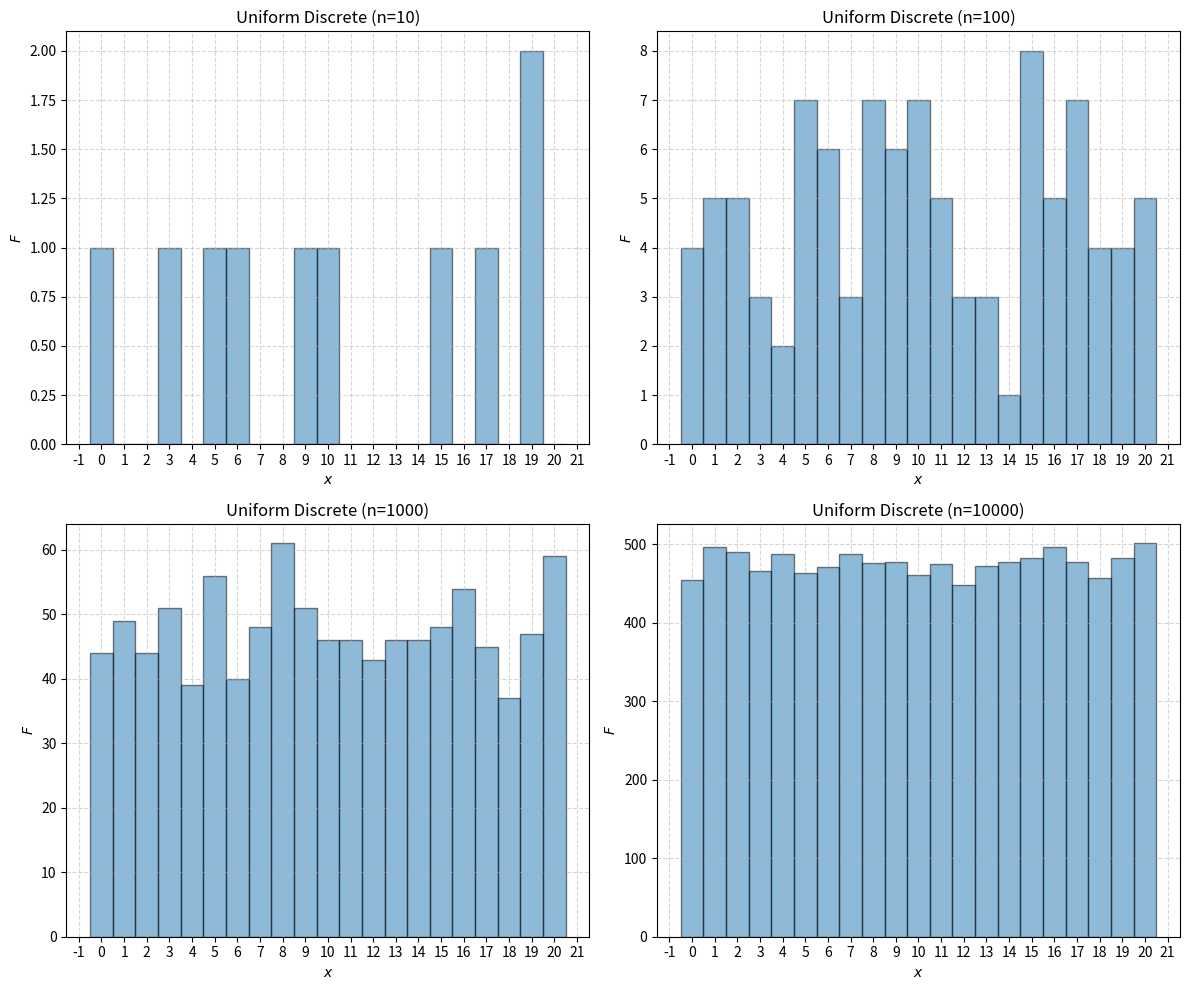
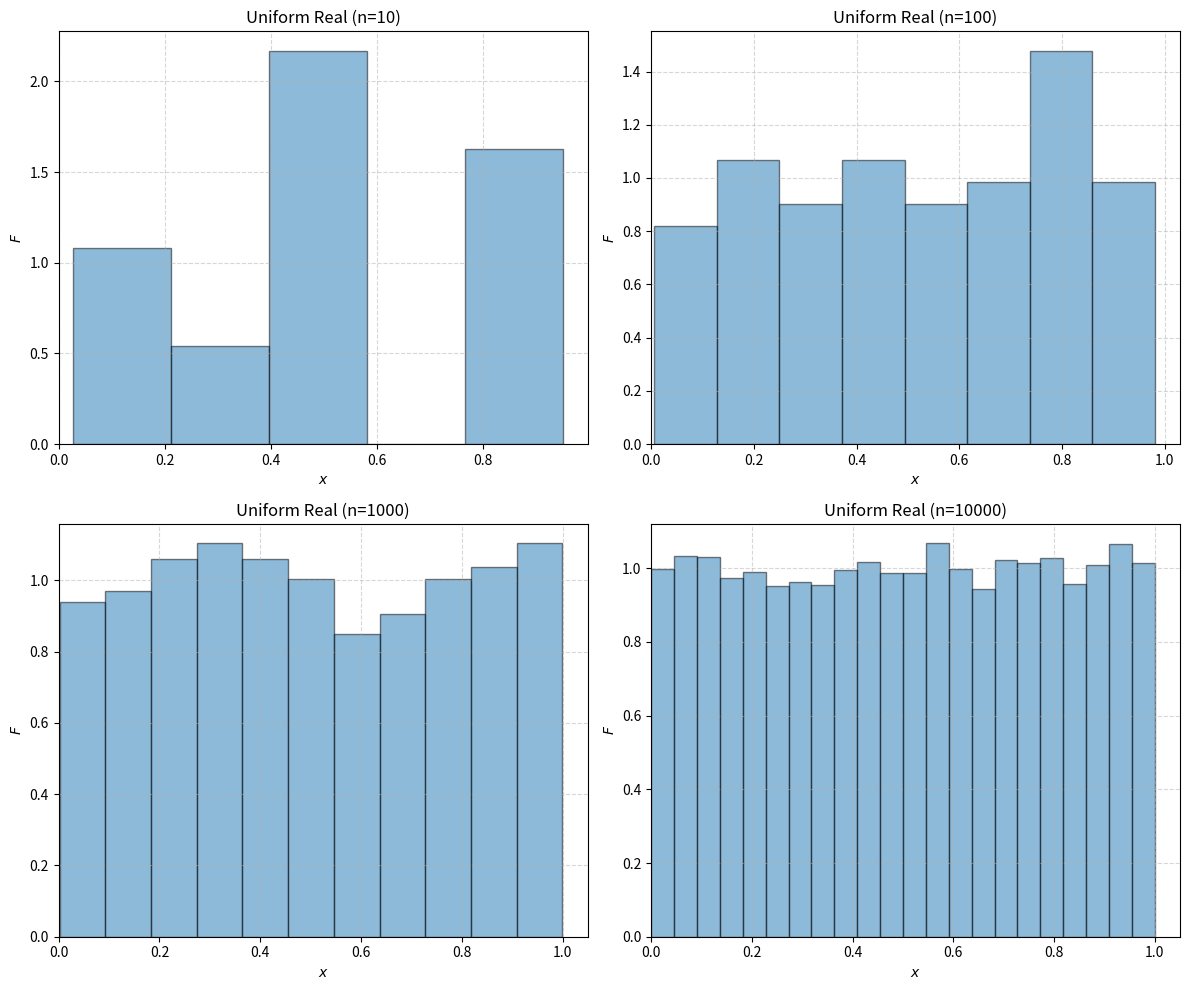
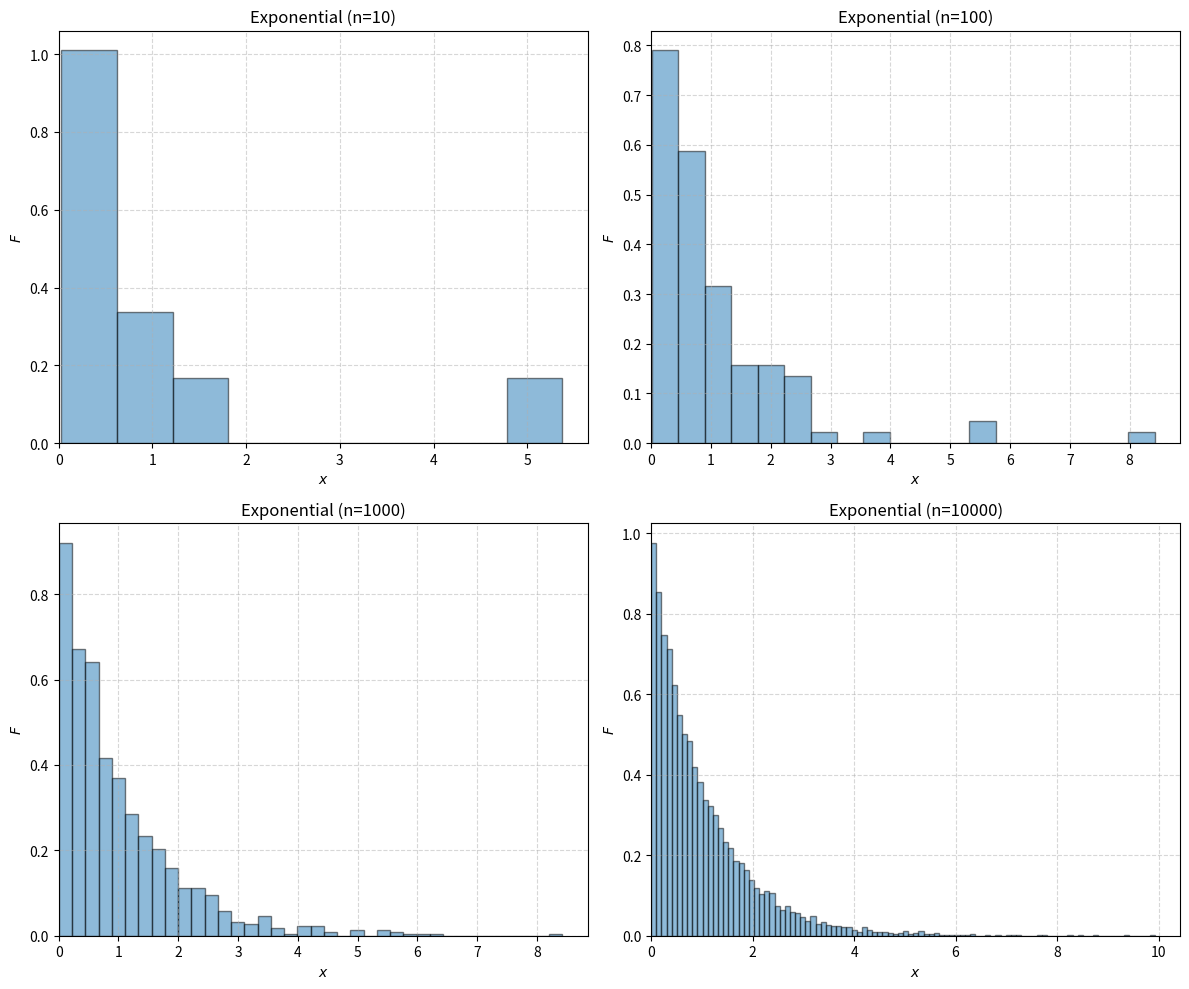
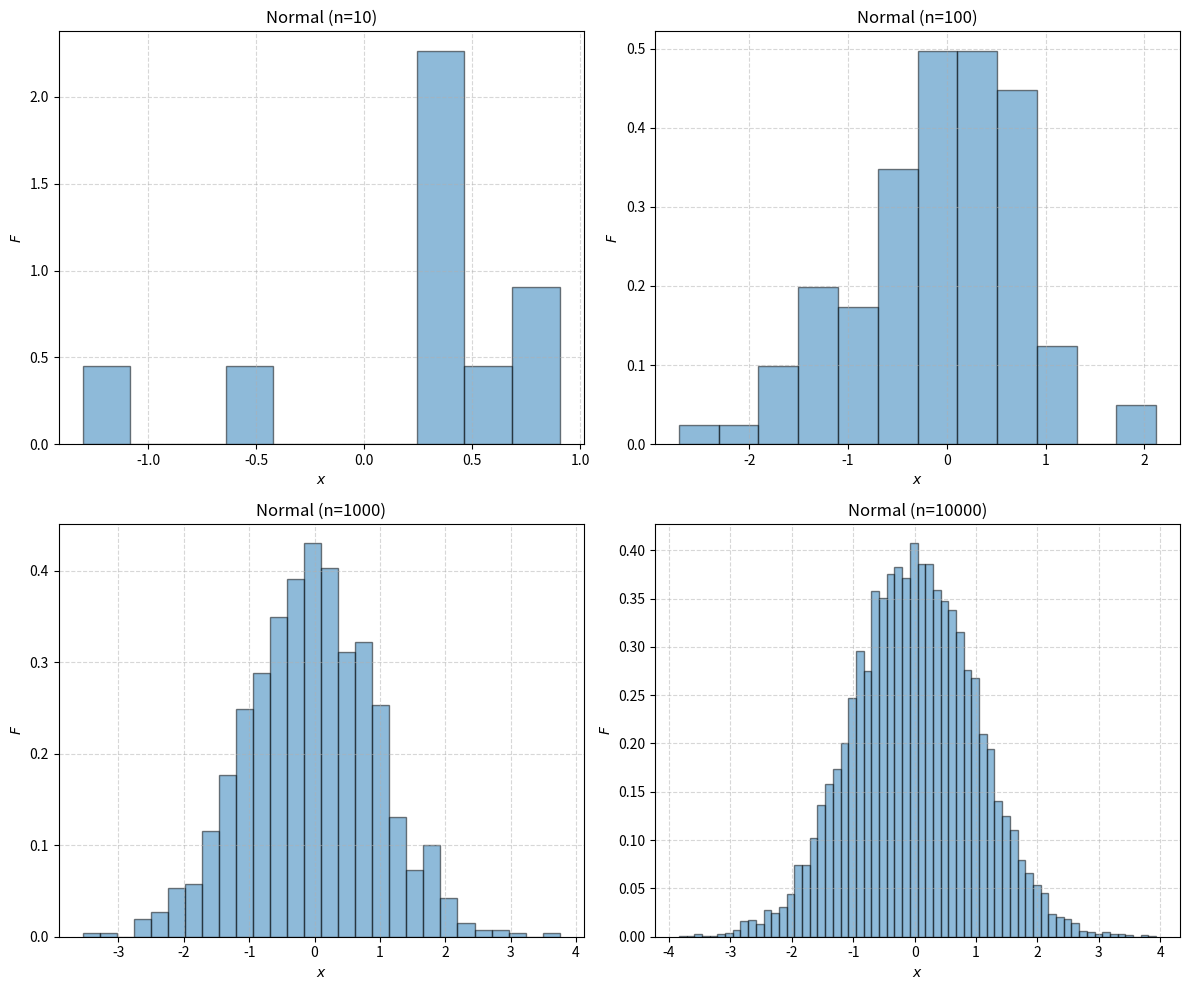
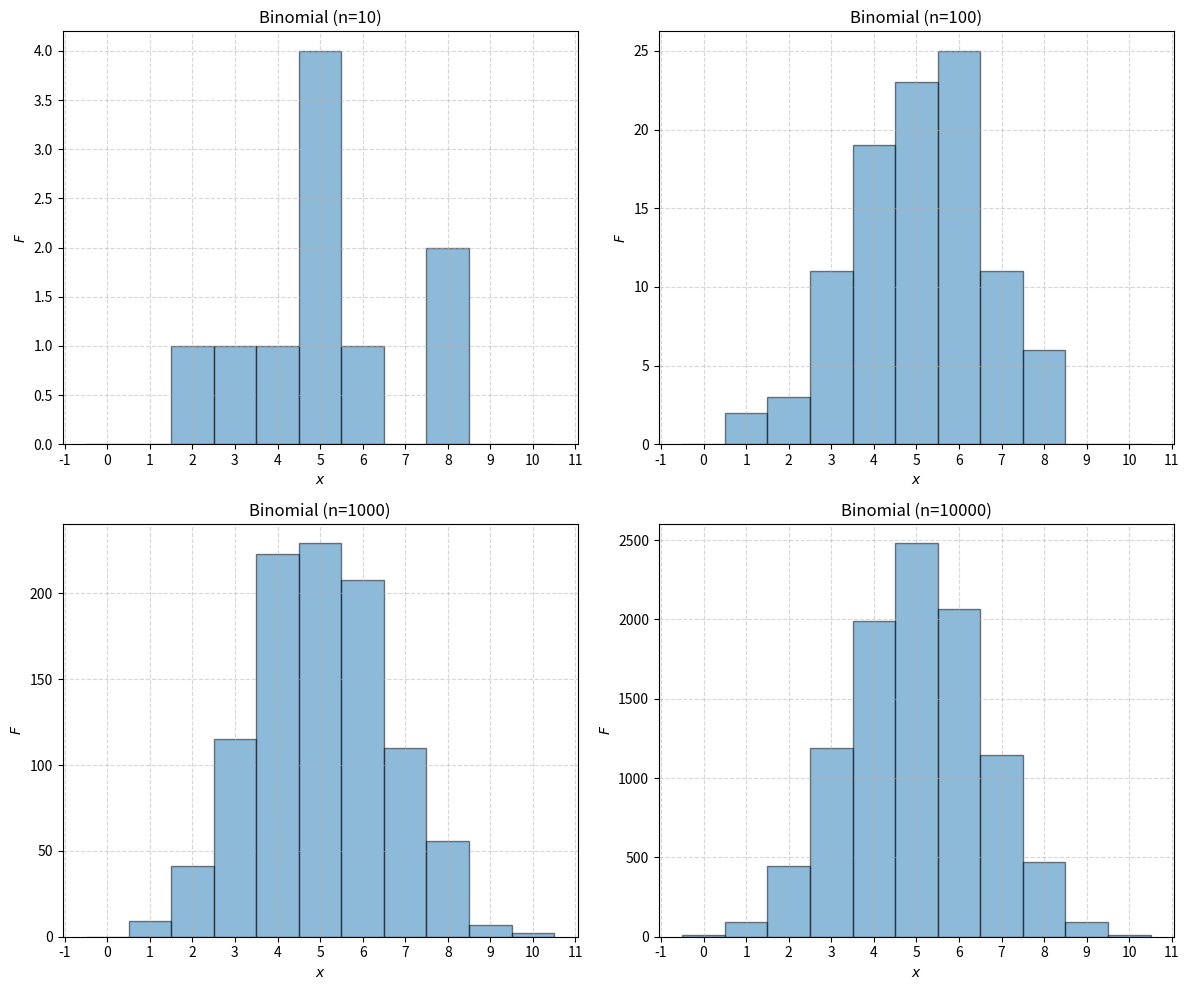

Write the Python code that produced these figures, in order.
import numpy as np
import matplotlib.pyplot as plt
from matplotlib.ticker import MultipleLocator

# ========================================================
# CONSTANTS

SEED = 1
N_VALUES = [10, 100, 1000, 10000]


# ========================================================
# COMMONS


def init_axes():
    _, axes = plt.subplots(
        int(np.sqrt(len(N_VALUES))), int(np.sqrt(len(N_VALUES))), figsize=(12, 10)
    )
    axes = axes.ravel()
    return axes


def draw_on_axe(
    axe, x, n, title, bins="auto", use_int_x_axes=False, start_at_zero=True, density=False
):
    axe.hist(x, bins=bins, edgecolor="black", alpha=0.5, density=density)
    axe.set_title(f"{title} (n={n})")
    axe.set_xlabel("$x$")
    axe.set_ylabel("$F$")
    axe.grid(True, linestyle="--", alpha=0.5)
    if use_int_x_axes:
        axe.xaxis.set_major_locator(MultipleLocator(1))
    if start_at_zero:
        axe.set_xlim(left=0)
        axe.set_ylim(bottom=0)


# ========================================================
# DISTRIBUTIONS


def uniform_discrete():
    axes = init_axes()
    print("=== uniform_discrete ===")
    for i, n in enumerate(N_VALUES):
        MIN = 0
        MAX = 20 
        rng = np.random.default_rng(seed=SEED)
        x = rng.integers(low=MIN, high=MAX + 1, size=n)
        draw_on_axe(
            axes[i],
            x,
            n,
            "Uniform Discrete",
            bins=np.arange(-0.5, MAX + 1 + 0.5, 1),
            start_at_zero=False,
            use_int_x_axes=True,
        )
        theoretical = (MIN + MAX) / 2
        real = np.mean(x)
        error = real - theoretical
        print(f"n: {n:6}, 5 premières valeurs: {x[:5]}") # Affichage des 5 premières valeurs
        print(f"n: {n:6}, Moyenne théorique: {theoretical:.4f}, Moyenne réelle: {real:.4f}, Erreur: {error:.4f}")
    plt.tight_layout()
    plt.savefig("uniform_discrete.png")


def uniform_real():
    axes = init_axes()
    print("\n=== uniform_real ===")
    for i, n in enumerate(N_VALUES):
        rng = np.random.default_rng(seed=SEED)
        # By default, rng.uniform return values in range [0.0;1.0] (include)
        x = rng.uniform(size=n)
        draw_on_axe(axes[i], x, n, "Uniform Real", density=True)
        theoretical = (0.0 + 1.0) / 2
        real = np.mean(x)
        error = real - theoretical
        print(f"n: {n:6}, 5 premières valeurs: {x[:5]}") # Affichage des 5 premières valeurs
        print(f"n: {n:6}, Moyenne théorique: {theoretical:.4f}, Moyenne réelle: {real:.4f}, Erreur: {error:.4f}")
    plt.tight_layout()
    plt.savefig("uniform_real.png")


def exponential():
    axes = init_axes()
    print("\n=== exponential ===")
    for i, n in enumerate(N_VALUES):
        AVG = 1
        # More AVG is high, more the distibution decrease quickly
        rng = np.random.default_rng(seed=SEED)
        x = rng.exponential(scale=(1 / AVG), size=n)
        draw_on_axe(axes[i], x, n, "Exponential", density=True)
        theoretical = 1 # Because Moyenne théorique : 1/λ and λ = 1 for our group
        real = np.mean(x)
        error = real - theoretical
        print(f"n: {n:6}, 5 premières valeurs: {x[:5]}") # Affichage des 5 premières valeurs
        print(f"n: {n:6}, Moyenne théorique: {theoretical:.4f}, Moyenne réelle: {real:.4f}, Erreur: {error:.4f}")
    plt.tight_layout()
    plt.savefig("exponential.png")


def normal():
    axes = init_axes()
    print("\n=== normal ===")
    for i, n in enumerate(N_VALUES):
        MU_AVG = 0
        SIGMA_VAR = 1
        rng = np.random.default_rng(seed=SEED)
        x = rng.normal(loc=MU_AVG, scale=SIGMA_VAR, size=n)
        draw_on_axe(axes[i], x, n, "Normal", start_at_zero=False, density=True)
        theoretical = 0 # Because MU_AVG = 0
        real = np.mean(x)
        error = real - theoretical
        print(f"n: {n:6}, 5 premières valeurs: {x[:5]}") # Affichage des 5 premières valeurs
        print(f"n: {n:6}, Moyenne théorique: {theoretical:.4f}, Moyenne réelle: {real:.4f}, Erreur: {error:.4f}")
    plt.tight_layout()
    plt.savefig("normal.png")


def binomial():
    axes = init_axes()
    print("\n=== binomial ===")
    for i, n in enumerate(N_VALUES):
        TRIES = 10
        P = 0.50
        rng = np.random.default_rng(seed=SEED)
        x = rng.binomial(p=P, n=TRIES, size=n)
        draw_on_axe(
            axes[i],
            x,
            n,
            "Binomial",
            bins=np.arange(-0.5, TRIES + 1 + 0.5, 1),
            use_int_x_axes=True,
            start_at_zero=False,
        )
        theoretical = TRIES * P
        real = np.mean(x)
        error = real - theoretical
        print(f"n: {n:6}, 5 premières valeurs: {x[:5]}") # Affichage des 5 premières valeurs
        print(f"n: {n:6}, Moyenne théorique: {theoretical:.4f}, Moyenne réelle: {real:.4f}, Erreur: {error:.4f}")
    plt.tight_layout()
    plt.savefig("binomial.png")


# ========================================================
# MAIN
if __name__ == "__main__":
    uniform_discrete()
    uniform_real()
    exponential()
    normal()
    binomial()
